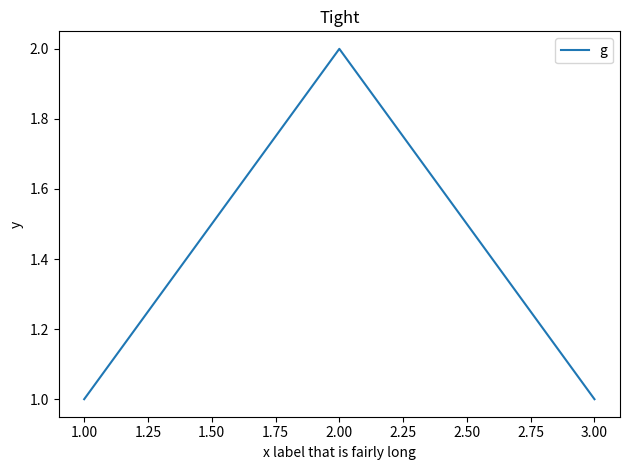

This figure's Python source:
import matplotlib.pyplot as plt

fig, ax = plt.subplots(figsize=(6.4, 4.8))
ax.plot([1, 2, 3], [1, 2, 1], label="g")
ax.set_xlabel("x label that is fairly long")
ax.set_ylabel("y")
ax.set_title("Tight")
ax.legend()
fig.tight_layout()
fig.savefig("tight.png", bbox_inches="tight", dpi=150)
